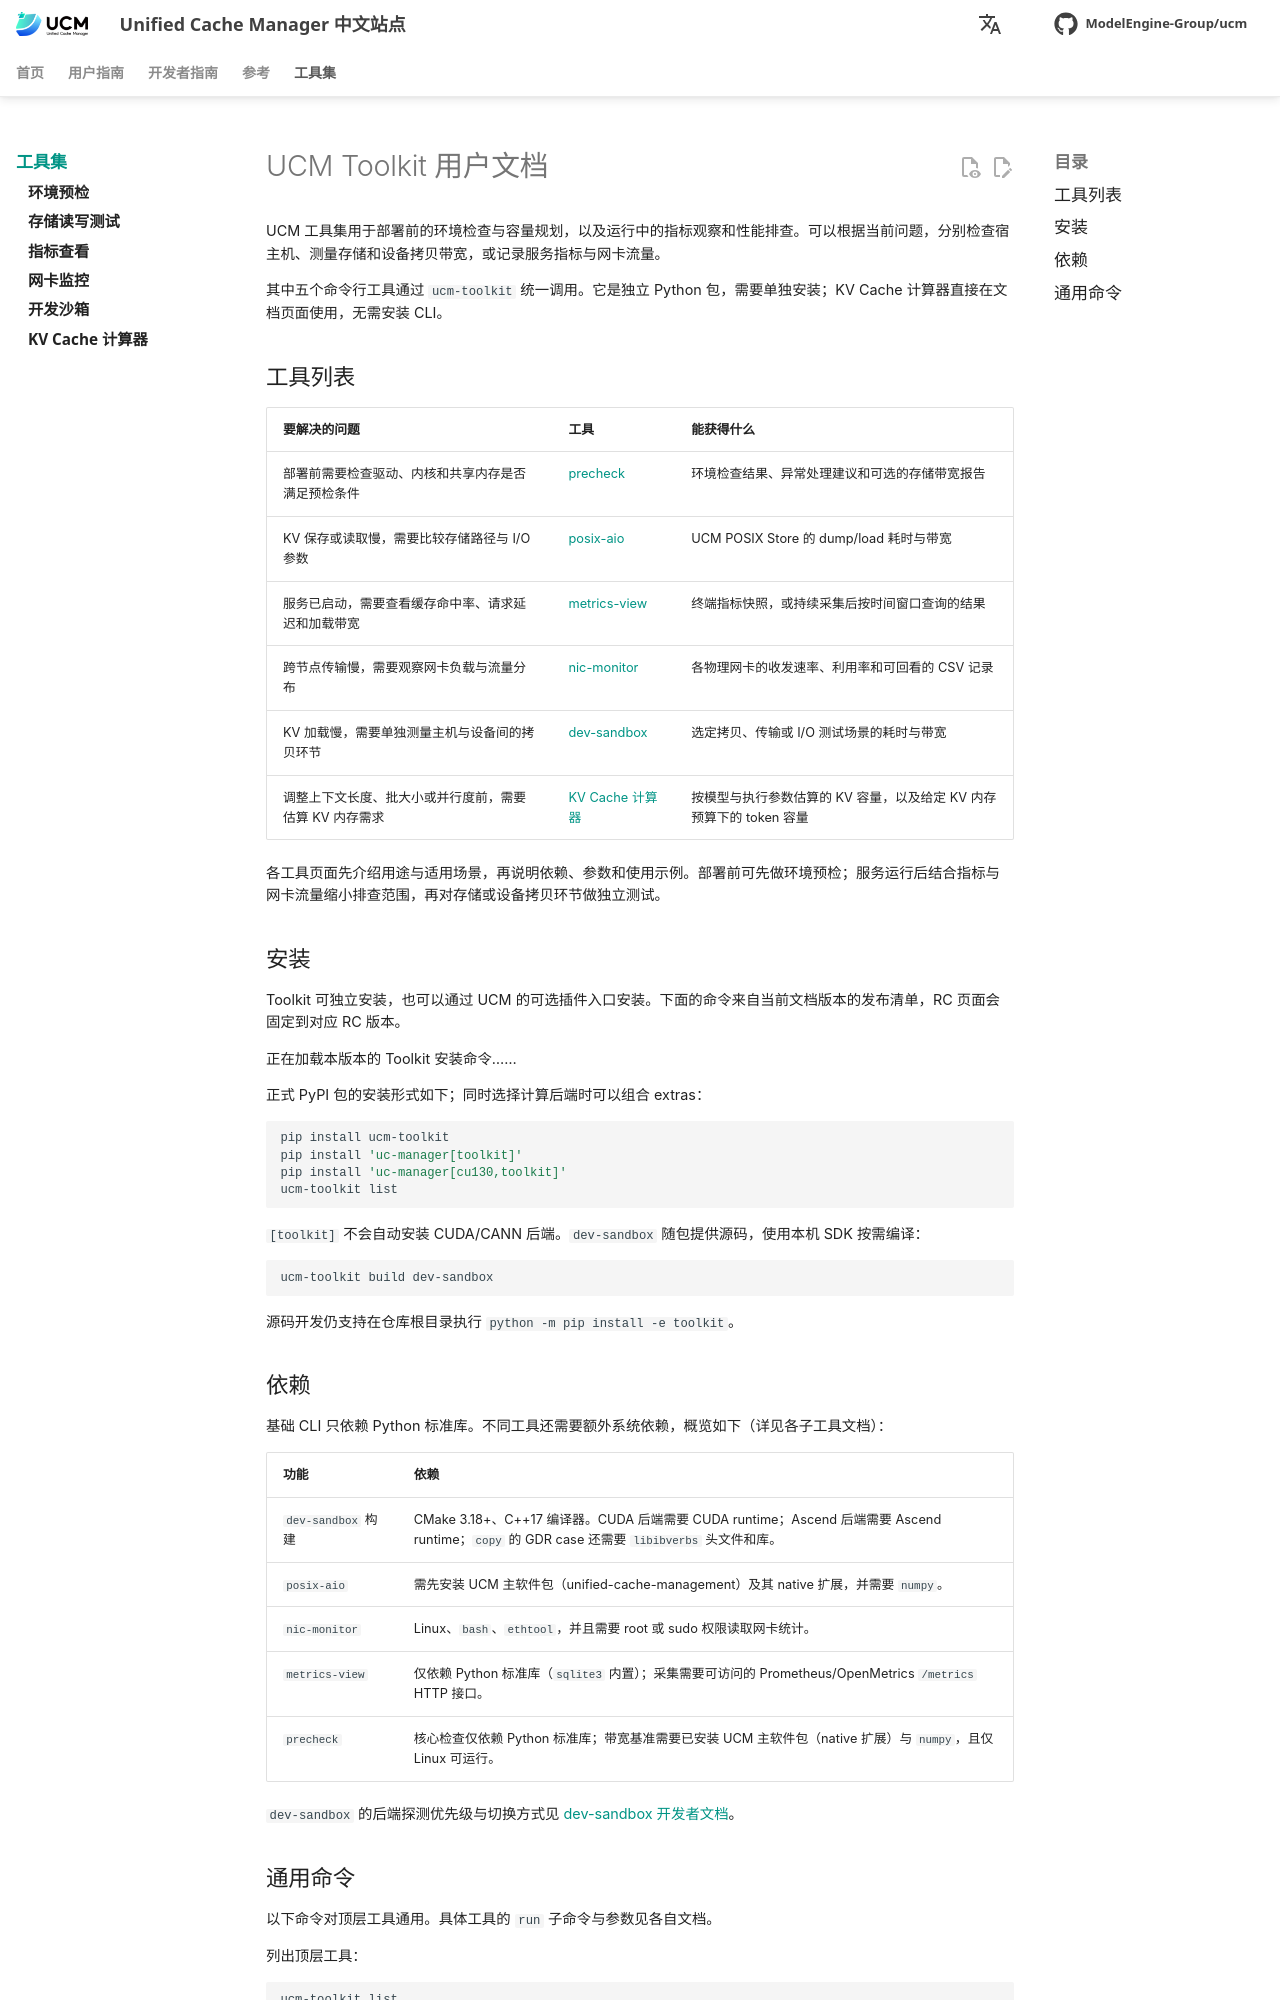

repository: student-jhz/unified-cache-management · page: zh/toolkit/index.html · generator: mkdocs

# UCM Toolkit 用户文档

UCM 工具集用于部署前的环境检查与容量规划，以及运行中的指标观察和性能排查。可以根据当前问题，分别检查宿主机、测量存储和设备拷贝带宽，或记录服务指标与网卡流量。

其中五个命令行工具通过 `ucm-toolkit` 统一调用。它是独立 Python 包，需要单独安装；KV Cache 计算器直接在文档页面使用，无需安装 CLI。

## 工具列表

| 要解决的问题 | 工具 | 能获得什么 |
| --- | --- | --- |
| 部署前需要检查驱动、内核和共享内存是否满足预检条件 | [precheck](user/precheck.md) | 环境检查结果、异常处理建议和可选的存储带宽报告 |
| KV 保存或读取慢，需要比较存储路径与 I/O 参数 | [posix-aio](user/posix-aio.md) | UCM POSIX Store 的 dump/load 耗时与带宽 |
| 服务已启动，需要查看缓存命中率、请求延迟和加载带宽 | [metrics-view](user/metrics-view.md) | 终端指标快照，或持续采集后按时间窗口查询的结果 |
| 跨节点传输慢，需要观察网卡负载与流量分布 | [nic-monitor](user/nic-monitor.md) | 各物理网卡的收发速率、利用率和可回看的 CSV 记录 |
| KV 加载慢，需要单独测量主机与设备间的拷贝环节 | [dev-sandbox](user/dev-sandbox.md) | 选定拷贝、传输或 I/O 测试场景的耗时与带宽 |
| 调整上下文长度、批大小或并行度前，需要估算 KV 内存需求 | [KV Cache 计算器](kv-cache-calculator.md) | 按模型与执行参数估算的 KV 容量，以及给定 KV 内存预算下的 token 容量 |

各工具页面先介绍用途与适用场景，再说明依赖、参数和使用示例。部署前可先做环境预检；服务运行后结合指标与网卡流量缩小排查范围，再对存储或设备拷贝环节做独立测试。

## 安装

Toolkit 可独立安装，也可以通过 UCM 的可选插件入口安装。下面的命令来自当前文档版本的发布清单，RC 页面会固定到对应 RC 版本。

<div data-toolkit-install data-locale="zh">正在加载本版本的 Toolkit 安装命令……</div>

正式 PyPI 包的安装形式如下；同时选择计算后端时可以组合 extras：

```bash
pip install ucm-toolkit
pip install 'uc-manager[toolkit]'
pip install 'uc-manager[cu130,toolkit]'
ucm-toolkit list
```

`[toolkit]` 不会自动安装 CUDA/CANN 后端。`dev-sandbox` 随包提供源码，使用本机 SDK 按需编译：

```bash
ucm-toolkit build dev-sandbox
```

源码开发仍支持在仓库根目录执行 `python -m pip install -e toolkit`。
